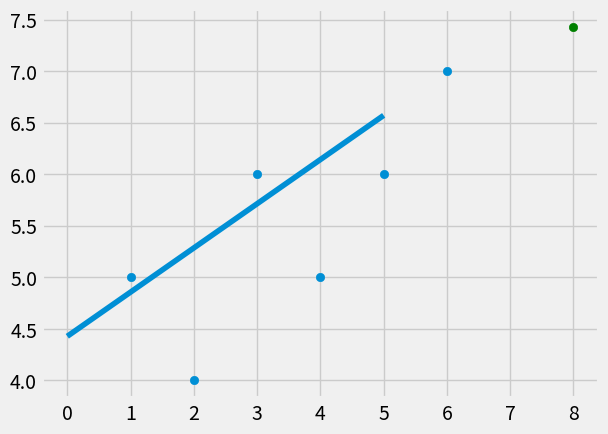

Write the Python code that produced this figure.
from statistics import mean
import numpy as np
import matplotlib.pyplot as plt 
from matplotlib import style

style.use('fivethirtyeight')

xs = np.array([1,2,3,4,5,6], dtype=np.float64)
ys = np.array([5,4,6,5,6,7], dtype=np.float64)



def best_fit_slope_and_intercept(xs, ys):

	m = (((mean(xs) * mean(ys)) - mean(xs * ys)) /
		(mean(xs)**2 - mean(xs**2)))
	b = mean(ys) - m*mean(xs)
	
	return m,b



def squared_error(ys_orig, ys_line):

	return sum((ys_line-ys_orig)**2)


def coefficient_of_determination(ys_orig, ys_line):

	y_mean_line = [mean(ys_orig) for y in ys_orig]
	squared_error_regr = squared_error(ys_orig, ys_line)
	squared_error_y_mean = squared_error(ys_orig, y_mean_line)

	return 1 - (squared_error_regr / squared_error_y_mean)

m,b = best_fit_slope_and_intercept(xs, ys)

regression_line = [(m*x) + b for x in xs]

predict_x = 8
predict_y = (m * predict_x) + b

r_squared = coefficient_of_determination(ys, regression_line)
print(r_squared)

plt.scatter(xs, ys)
plt.scatter(predict_x, predict_y, color='g')
plt.plot(regression_line)
plt.show()